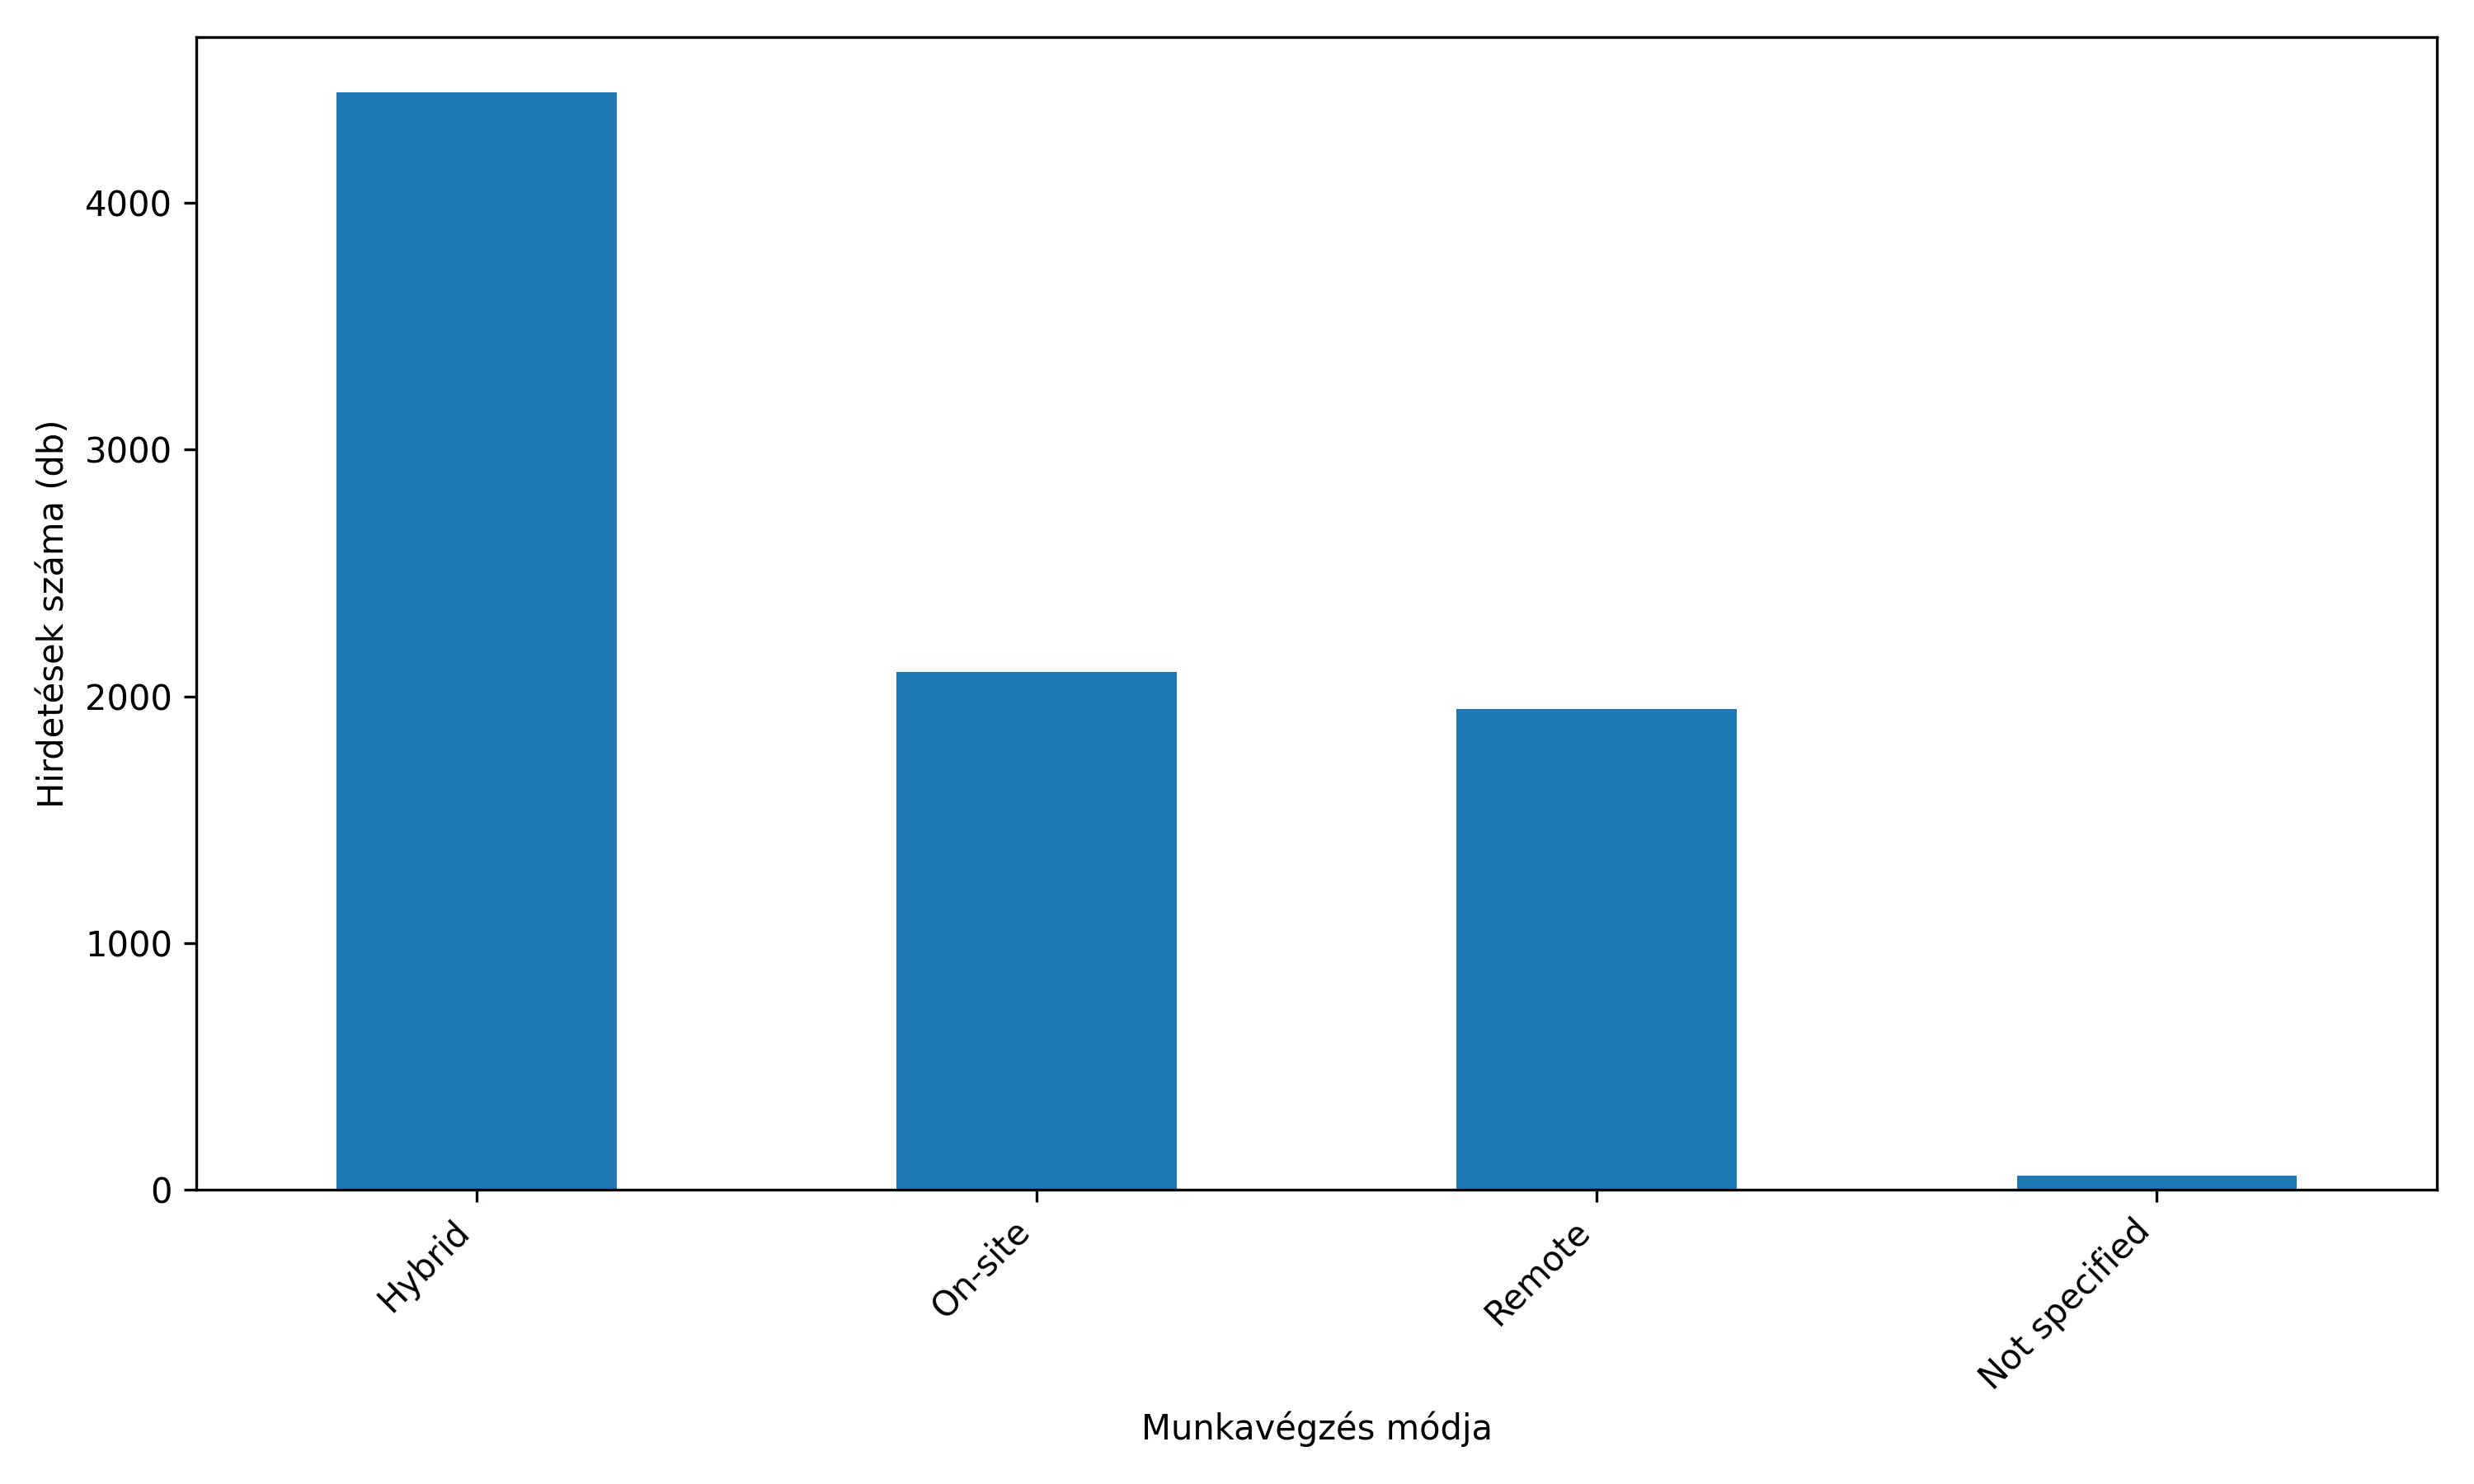

Data behind this chart, as committed beside it:
Work Arrangement, Count
Hybrid, 4450
On-site, 2100
Remote, 1950
Not specified, 55
Flexible working conditions, 2
